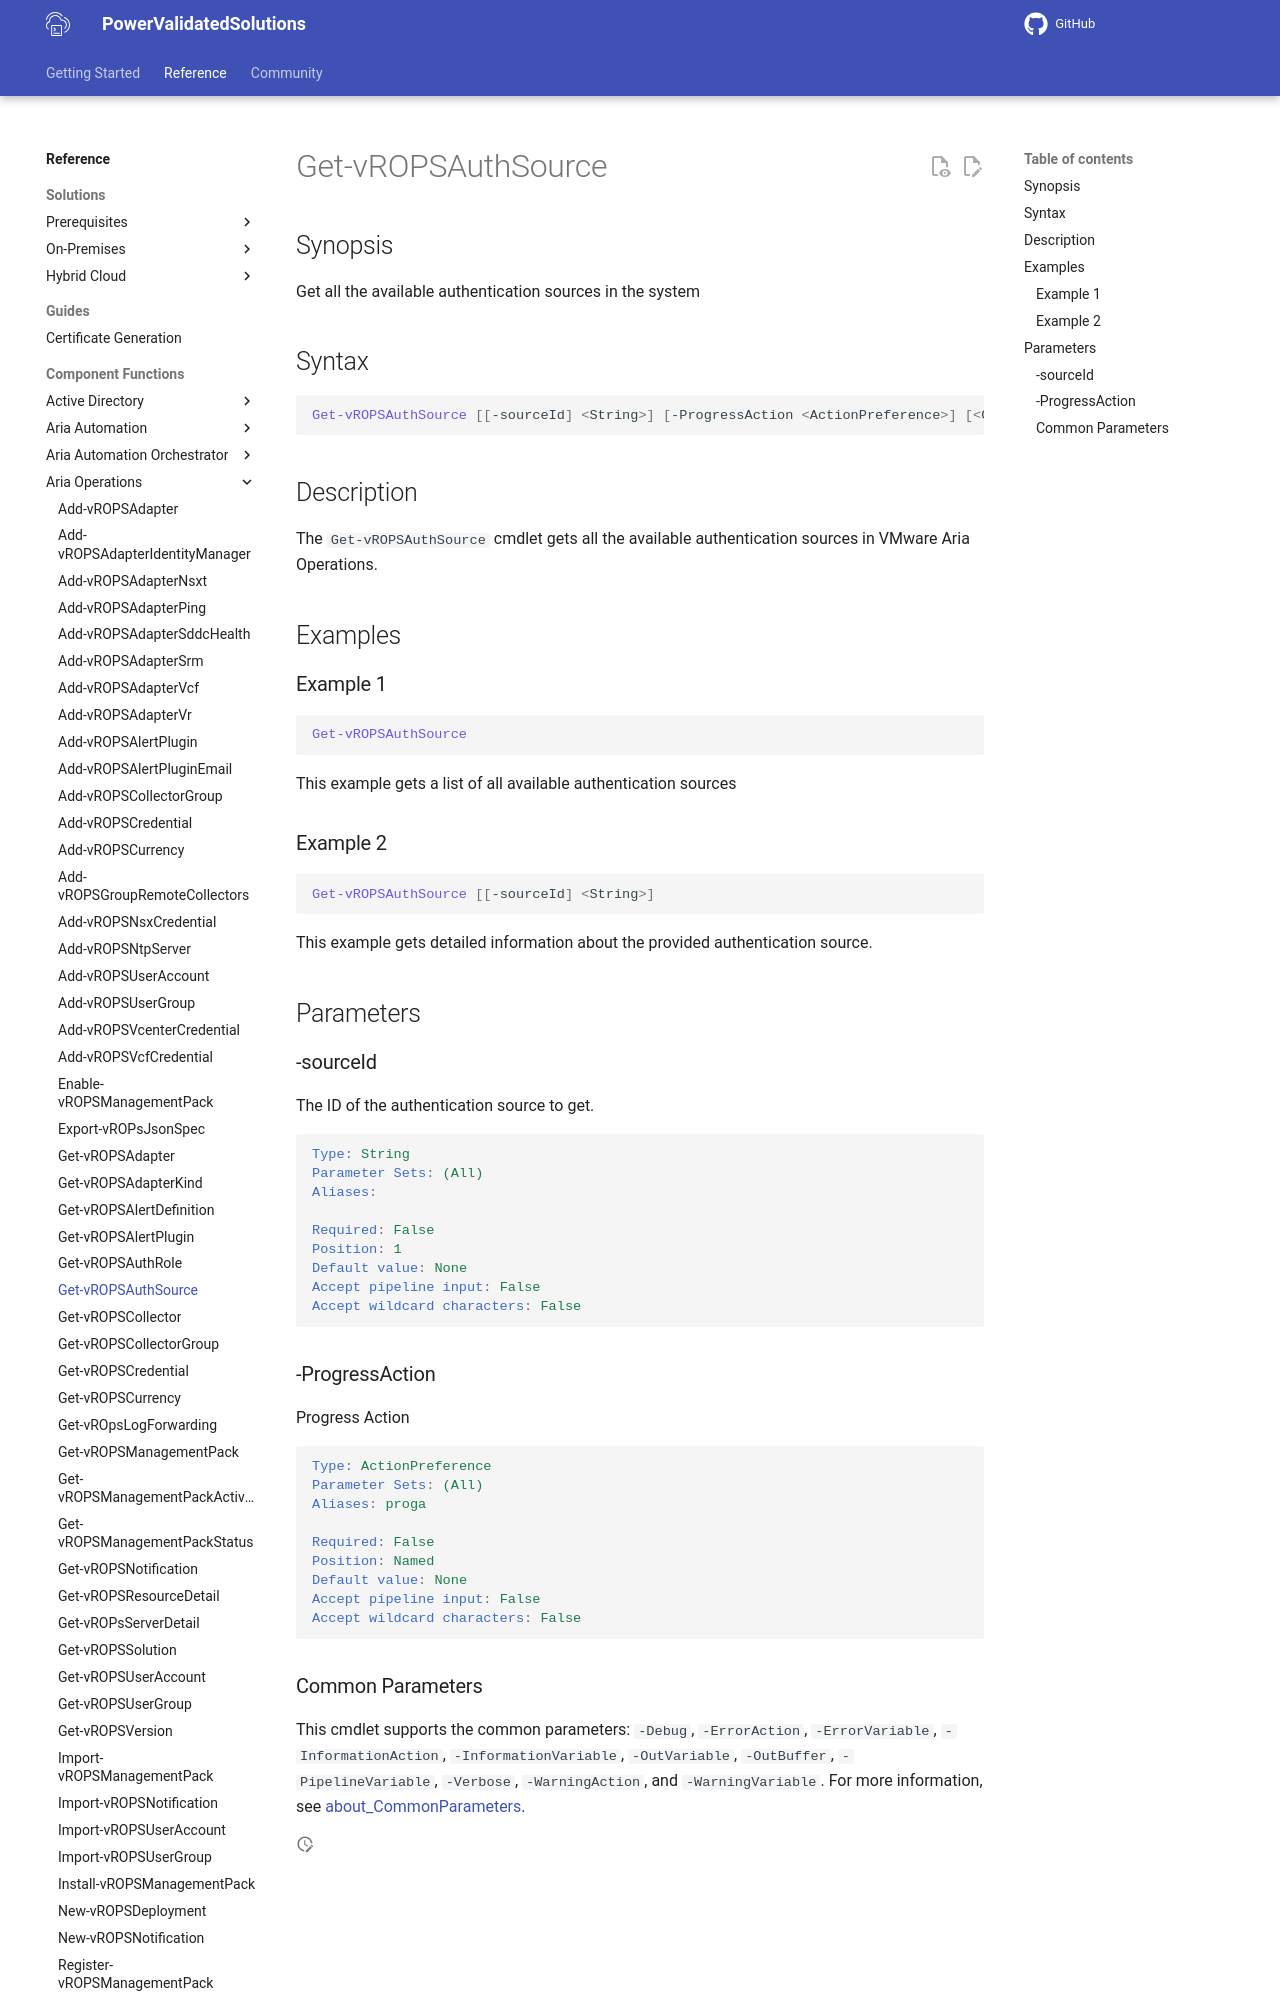

repository: vmware/power-validated-solutions-for-cloud-foundation · page: documentation/functions/aria-suite/aria-operations/Get-vROPSAuthSource/index.html · generator: mkdocs

# Get-vROPSAuthSource

## Synopsis

Get all the available authentication sources in the system

## Syntax

```powershell
Get-vROPSAuthSource [[-sourceId] <String>] [-ProgressAction <ActionPreference>] [<CommonParameters>]
```

## Description

The `Get-vROPSAuthSource` cmdlet gets all the available authentication sources in VMware Aria Operations.

## Examples

### Example 1

```powershell
Get-vROPSAuthSource
```

This example gets a list of all available authentication sources

### Example 2

```powershell
Get-vROPSAuthSource [[-sourceId] <String>] 
```

This example gets detailed information about the provided authentication source.

## Parameters
